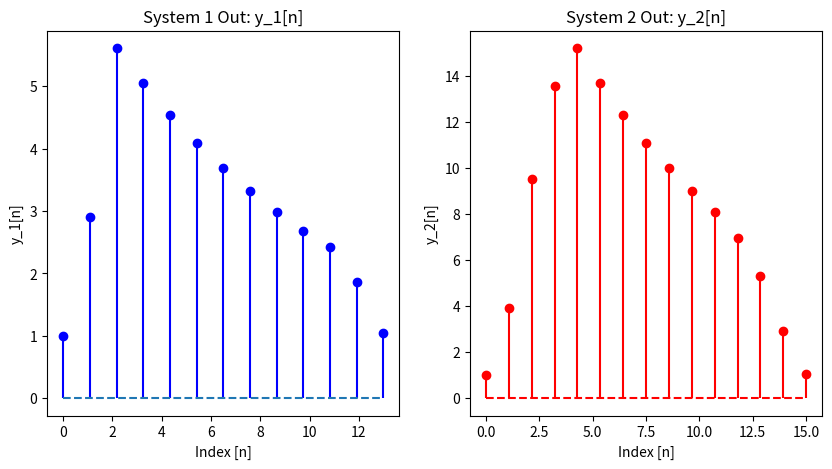

The matplotlib source for this figure:
import numpy as np
import matplotlib.pyplot as plt

x_n = [1, 2, 3]
h_1 = [1, 1, 1]
h_2 = []

for i in range(11):
    h_2.append(0.9**i)

# Order of systems interchanged from problem 4b.
y_1 = np.convolve(x_n, h_2)
y_2 = np.convolve(y_1, h_1)

print(y_1)
print(y_2)

# Stem plot of y_1 and y_2:
index_y_1 = np.linspace(0, len(y_1), len(y_1))
index_y_2 = np.linspace(0, len(y_2), len(y_2))

fig, axs = plt.subplots(1, 2, figsize=(10, 5))

axs[0].stem(index_y_1, y_1, basefmt='--', markerfmt='bo', linefmt='b-')
axs[0].set_title('System 1 Out: y_1[n]')
axs[1].stem(index_y_2, y_2, basefmt='r--', markerfmt='ro', linefmt='r-')
axs[1].set_title('System 2 Out: y_2[n]')

axs[0].set(xlabel='Index [n]', ylabel='y_1[n]')
axs[1].set(xlabel='Index [n]', ylabel='y_2[n]')

plt.show()

# Comment
# The final sequence is equal to y_2 in problem 4b. This is because convolution is associative.
# However y_1 is different to problem 4b and 4a since we use a different sample response for the initial system.
